Run: headless pygame with SDL's dummy video driver; simulated clock (each Clock.tick advances the game by its frame time, no real sleeping); random seed 0; keys injected as events and as key.get_pressed() state; no mouse input.
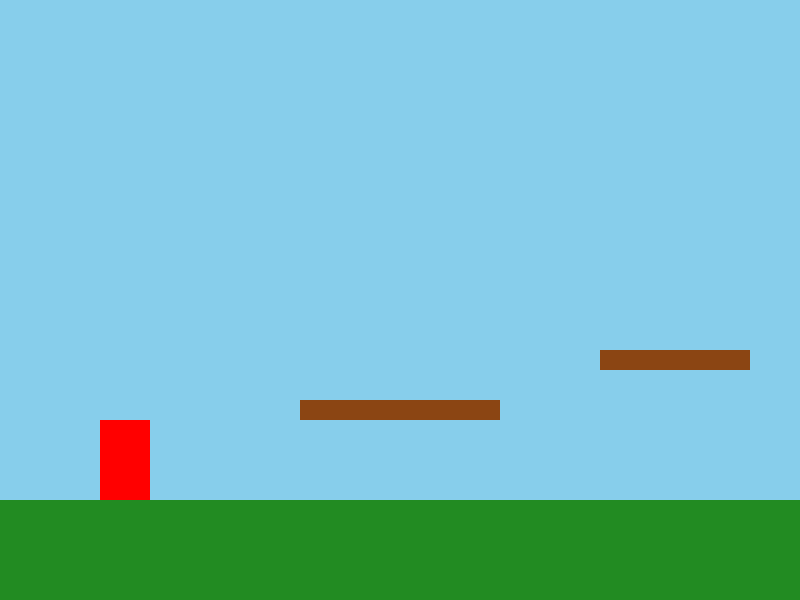
Frame 1 of 4 · flips 1–60 · no input
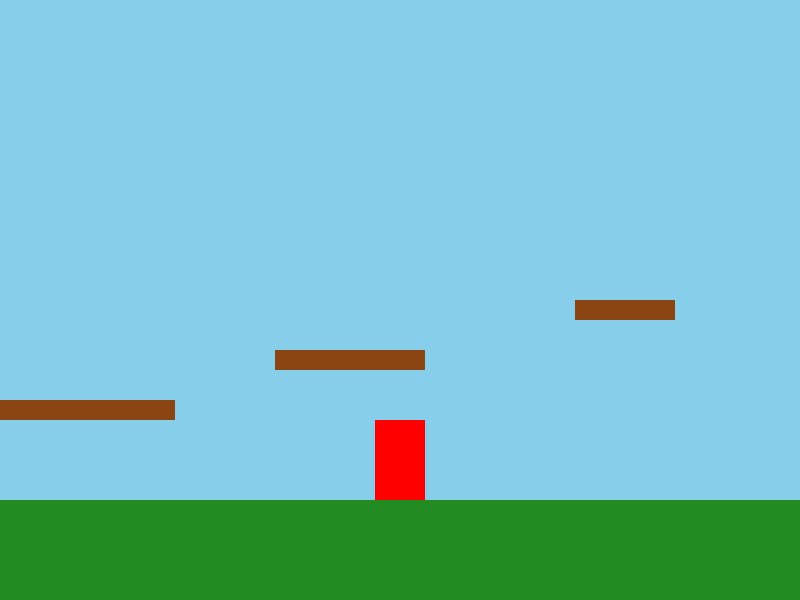
Frame 2 of 4 · flips 61–180 · tapped SPACE, RETURN · held RIGHT (→), D
Frame 3 of 4 · flips 181–300 · held DOWN (↓), S · screen unchanged from frame 2, image omitted
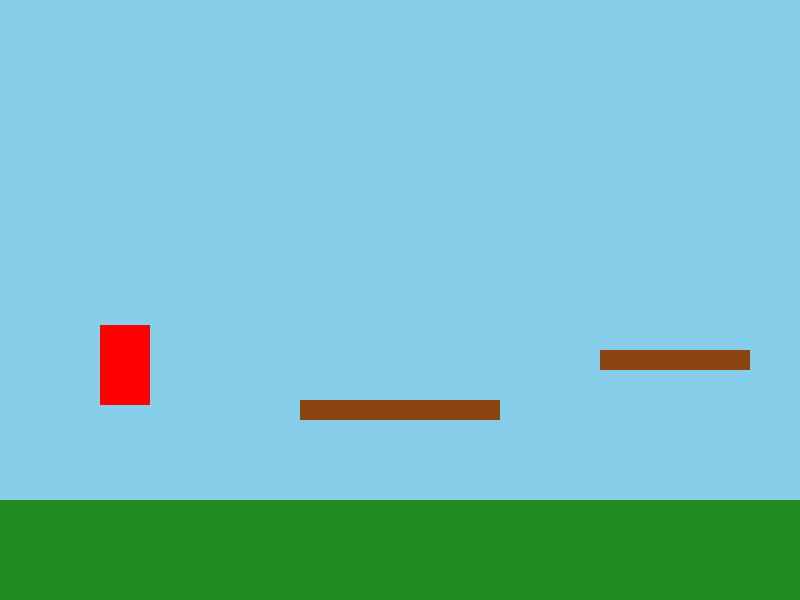
Frame 4 of 4 · flips 301–420 · held LEFT (←), A, UP (↑), W

The pygame program that drew these frames:

import pygame
import sys

GRAVITY = 1
JUMP_VELOCITY = -15
MOVE_SPEED = 5
BASE_GROUND_HEIGHT = 100
BASE_SCREEN_WIDTH = 800
BASE_SCREEN_HEIGHT = 600

class Platform:
    def __init__(self, x, y, width, height, color=(139, 69, 19), is_solid=True):
        self.rect = pygame.Rect(x, y, width, height)
        self.color = color
        self.is_solid = is_solid  # Determines if platform is solid for collision
    
    def draw(self, screen, camera_x):
        # Draw platform with camera offset
        draw_rect = pygame.Rect(self.rect.x - camera_x, self.rect.y, 
                               self.rect.width, self.rect.height)
        pygame.draw.rect(screen, self.color, draw_rect)

class Player:
    def __init__(self, game):
        self.game = game
        self.rect = pygame.Rect(100, 300, 50, 80)
        self.velocity_y = 0
        self.on_ground = False
        self.color = (255, 0, 0)  # Player color (red)
    
    def check_collision(self, platforms):
        # Check vertical collision (falling)
        if self.velocity_y > 0:
            for platform in platforms:
                if isinstance(platform, Platform):
                    if (self.rect.bottom + self.velocity_y > platform.rect.top and
                        self.rect.top < platform.rect.top and
                        self.rect.right > platform.rect.left and 
                        self.rect.left < platform.rect.right):
                        self.rect.bottom = platform.rect.top
                        self.velocity_y = 0
                        self.on_ground = True
                        return platform
                else:
                    if (self.rect.bottom + self.velocity_y > platform.top and
                        self.rect.top < platform.top and
                        self.rect.right > platform.left and 
                        self.rect.left < platform.right):
                        self.rect.bottom = platform.top
                        self.velocity_y = 0
                        self.on_ground = True
                        return platform
        
        # Check vertical collision (jumping)
        for platform in platforms:
            if isinstance(platform, Platform) and platform.is_solid:
                if (self.velocity_y < 0 and
                    self.rect.top < platform.rect.bottom and
                    self.rect.bottom > platform.rect.bottom and
                    self.rect.right > platform.rect.left and 
                    self.rect.left < platform.rect.right):
                    self.rect.top = platform.rect.bottom
                    self.velocity_y = 0
                    return platform
        
        self.on_ground = False
        return None
    
    def update(self, platforms):
        keys = pygame.key.get_pressed()
        
        # Horizontal movement
        if keys[pygame.K_LEFT]:
            self.rect.x -= MOVE_SPEED
        if keys[pygame.K_RIGHT]:
            self.rect.x += MOVE_SPEED
            
        # Apply gravity
        self.velocity_y += GRAVITY
        self.rect.y += self.velocity_y
        
        # Check collisions
        self.check_collision(platforms)
            
        # Jumping (only if on ground)
        if (keys[pygame.K_UP] or keys[pygame.K_SPACE]) and self.on_ground:
            self.velocity_y = JUMP_VELOCITY
            self.on_ground = False

class Game:
    def __init__(self):
        pygame.init()
        self.screen = pygame.display.set_mode((BASE_SCREEN_WIDTH, BASE_SCREEN_HEIGHT), pygame.RESIZABLE)
        pygame.display.set_caption("Platformer Game")
        self.clock = pygame.time.Clock()
        
        self.update_dimensions()
        
        # Create platforms and ground
        self.platforms = [
            Platform(300, 400, 200, 20),
            Platform(600, 350, 150, 20),
            Platform(900, 300, 100, 20),
            Platform(1200, 400, 200, 20),
            self.ground_rect
        ]
        
        self.player = Player(self)
        self.camera_x = 0

    def update_dimensions(self):
        # Update screen and ground dimensions based on current window size
        self.screen_width = self.screen.get_width()
        self.screen_height = self.screen.get_height()
        self.ground_rect = pygame.Rect(0, self.screen_height - BASE_GROUND_HEIGHT, self.screen_width * 10, BASE_GROUND_HEIGHT)

    def update_camera(self):
        # Camera follows the player horizontally
        self.camera_x = self.player.rect.centerx - self.screen_width // 2
        max_camera_x = self.ground_rect.width - self.screen_width
        self.camera_x = max(0, min(self.camera_x, max_camera_x))
    
    def run(self):
        while True:
            self.handle_events()
            self.update()
            self.draw()
            pygame.display.flip()
            self.clock.tick(60)
    
    def handle_events(self):
        for event in pygame.event.get():
            if event.type == pygame.QUIT:
                pygame.quit()
                sys.exit()
            elif event.type == pygame.VIDEORESIZE:
                # Resize window and update dimensions
                self.screen = pygame.display.set_mode((event.w, event.h), pygame.RESIZABLE)
                self.update_dimensions()
    
    def update(self):
        self.player.update(self.platforms)
        self.update_camera()
    
    def draw(self):
        self.screen.fill((135, 206, 235))  # Sky blue background
        
        # Draw platforms and ground
        for platform in self.platforms:
            if isinstance(platform, Platform):
                platform.draw(self.screen, self.camera_x)
            else:
                pygame.draw.rect(self.screen, (34, 139, 34), 
                               pygame.Rect(platform.x - self.camera_x, 
                                          platform.y, 
                                          platform.width, 
                                          platform.height))
        
        # Draw player
        pygame.draw.rect(self.screen, self.player.color, 
                        pygame.Rect(self.player.rect.x - self.camera_x, 
                                   self.player.rect.y, 
                                   self.player.rect.width, 
                                   self.player.rect.height))

if __name__ == "__main__":
    game = Game()
    game.run()
